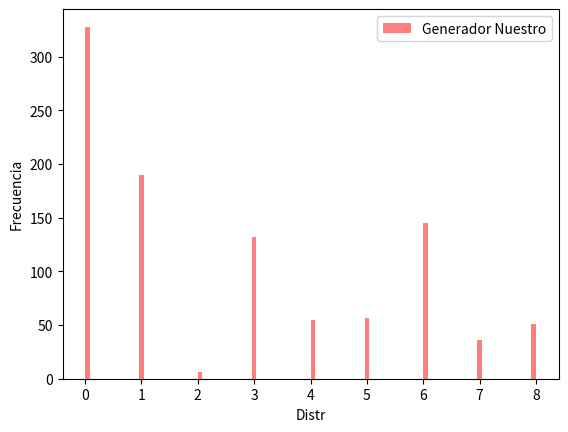

Recreate this plot in Python.
#imports
import random
import math
import matplotlib.pyplot as plt
from scipy import stats
from scipy.stats import uniform
from scipy.stats import norm, gamma, binom, hypergeom
import numpy as np
import seaborn as sns

#Generadores
def uni(a, b):
    r = random.random()
    x = a + (b - a) * r 
    return x

def exp(ex):
    r = random.random()
    x = -ex * math.log(r)
    return x

def gamma(k, a):
    tr = 1
    for i in range(k):
        r = random.random()
        tr = tr * r
    x = -math.log(tr) / a
    return x

def normal(ex ,stdx):
    sum = 0
    for i in range(12):
        r = random.random()
        sum += r
    x = stdx * (sum - 6) + ex
    return x

def pascal(k,q):
    tr = 1.0
    qr = math.log10(q)
    for i in range(k):
        r = random.random()
        tr *= r
    nx = math.log10(tr) / qr
    return nx

def binomial(n, p):
    x = 0
    for i in range(n):
        r = random.random()
        if (r - p) <= 0 :
            x += 1
    return x

def hypgeo(tn, ns, p):
    x = 0
    for i in range(ns):
        r = random.random()
        if (r - p) <= 0 :
            s = 1
            x += 1
        else:
            s = 0
        p = (tn * p - s) / (tn - 1)
        tn = tn - 1
    return x # algo

def poisson(p):
    x = 0
    b = math.exp(-p)
    tr = 1
    while True:
        r = random.random()
        tr = tr * r
        if (tr - b) <= 0:
            break
        else:
            x += 1
    return x

def empirica():
    tabla = [0.273, 0.037, 0.195, 0.009, 0.124, 0.058, 0.062, 0.151, 0.047, 0.044]
    tabla_acumulada = [0.273, 0.31, 0.505, 0.514, 0.638, 0.696, 0.758, 0.909, 0.956, 1]
    x = 0
    b = list(range(10))
    r = random.random()
    for index, t in enumerate(tabla_acumulada):
        if tabla_acumulada[index] <= r < tabla_acumulada[index + 1 ]:
            x = b[index]
            break
    return x

def generateUniform(n, a, b, linea):
    #Generamos uniforme
    data_uniform = uniform.rvs(size=n, loc= a, scale=b)
    data_uni     = np.array([uni(a, b) for u in range(n)])
    graph(data_uniform, data_uni, linea)

def generateExp(n, ex, linea):
    #Generamos Exponencial
    data_expon = np.array([random.expovariate(ex) for i in range(n)])
    data_exp   = np.array([exp(ex) for u in range(n)])
    graph(data_expon, data_exp, linea)
    

def generateGamma(n, k, a, linea):
    #generamos gamma
    data_statsgamma = stats.gamma.rvs(size= n, a= k, loc= 0, scale= 1/a)
    data_gamma     = np.array([gamma(k, a) for u in range(n)])
    graph(data_statsgamma, data_gamma, linea)
def generateNormal(n, mu, sigma, linea):
    #Generamos Normal
    data_norm = norm.rvs(size= n, loc= mu, scale= sigma )
    data_normal = np.array([normal(mu, sigma) for u in range(n)])
    graph(data_norm, data_normal, linea)
def generatePascal(n,k, q, linea):
    data_pascal = np.array([pascal(k ,q) for u in range(n)])
    graph(None, data_pascal, linea)
def generateBinomial(n, k, p, linea):
    data_binom = binom.rvs(k, p , size= n)
    data_binomial = np.array([binomial(k, p) for u in range(n)])
    graph(data_binom, data_binomial, linea)
def generateHypgeo(k, m, n, size, linea):
    data_hypergeom = hypergeom.rvs(M= m, n= n, N= k, size= size)
    data_hypgeo = np.array([hypgeo(k, m, n) for u in range(size)])
    graph(data_hypergeom, data_hypgeo, linea)
def generatePoisson(n, mu,linea):
    # generamos poisson
    data_poisson = stats.poisson.rvs(mu = mu, size=n)
    data_poiss   = np.array([poisson(mu) for u in range(n)])
    graph(data_poisson, data_poiss, linea)
def generateEmpirica(n, linea):
    data_empirica = np.array([empirica() for u in range(n)])
    graph(None, data_empirica, linea)
    


def graph(data1, data2, linea):
    """
        Mandar como primer argumento un array de np con el generador de Scipy
        Y segundo argumento otro array de np con el generador que creamos nosotros
    """
    #Generador de Scipy
    if data1 is not None:
        data1graph = sns.distplot(data1,
                                bins=100,
                                kde=linea,
                                color='green',
                                hist_kws={"linewidth": 15,'alpha':0.5},
                                label = "Generador Python",)
        data1graph.set(xlabel='Distr', ylabel='Frecuencia')
    
    
    #Nuestro generador
    data2graph = sns.distplot(data2,
                        bins=100,
                        kde=linea,
                        color='red',
                        hist_kws={"linewidth": 15,'alpha':0.5},
                        label = "Generador Nuestro",)
    data2graph.set(xlabel='Distr', ylabel='Frecuencia')
    plt.legend()
    plt.show()

    
if __name__ == "__main__":
    #generateUniform(1000000, 0, 10, False)
    #generateExp(5000, 1, True)
    #generateNormal(1000000, 10, 2, True)
    #generateGamma(10000, 1, 2, True)
    #generatePoisson(1000, 5, False)
    #generateBinomial(1000, 10, 0.2, False)
    #generateHypgeo(10, 3, 3, 1000, True)
    #generatePascal(1000, 2 , 3, False)
    generateEmpirica(1000, False)